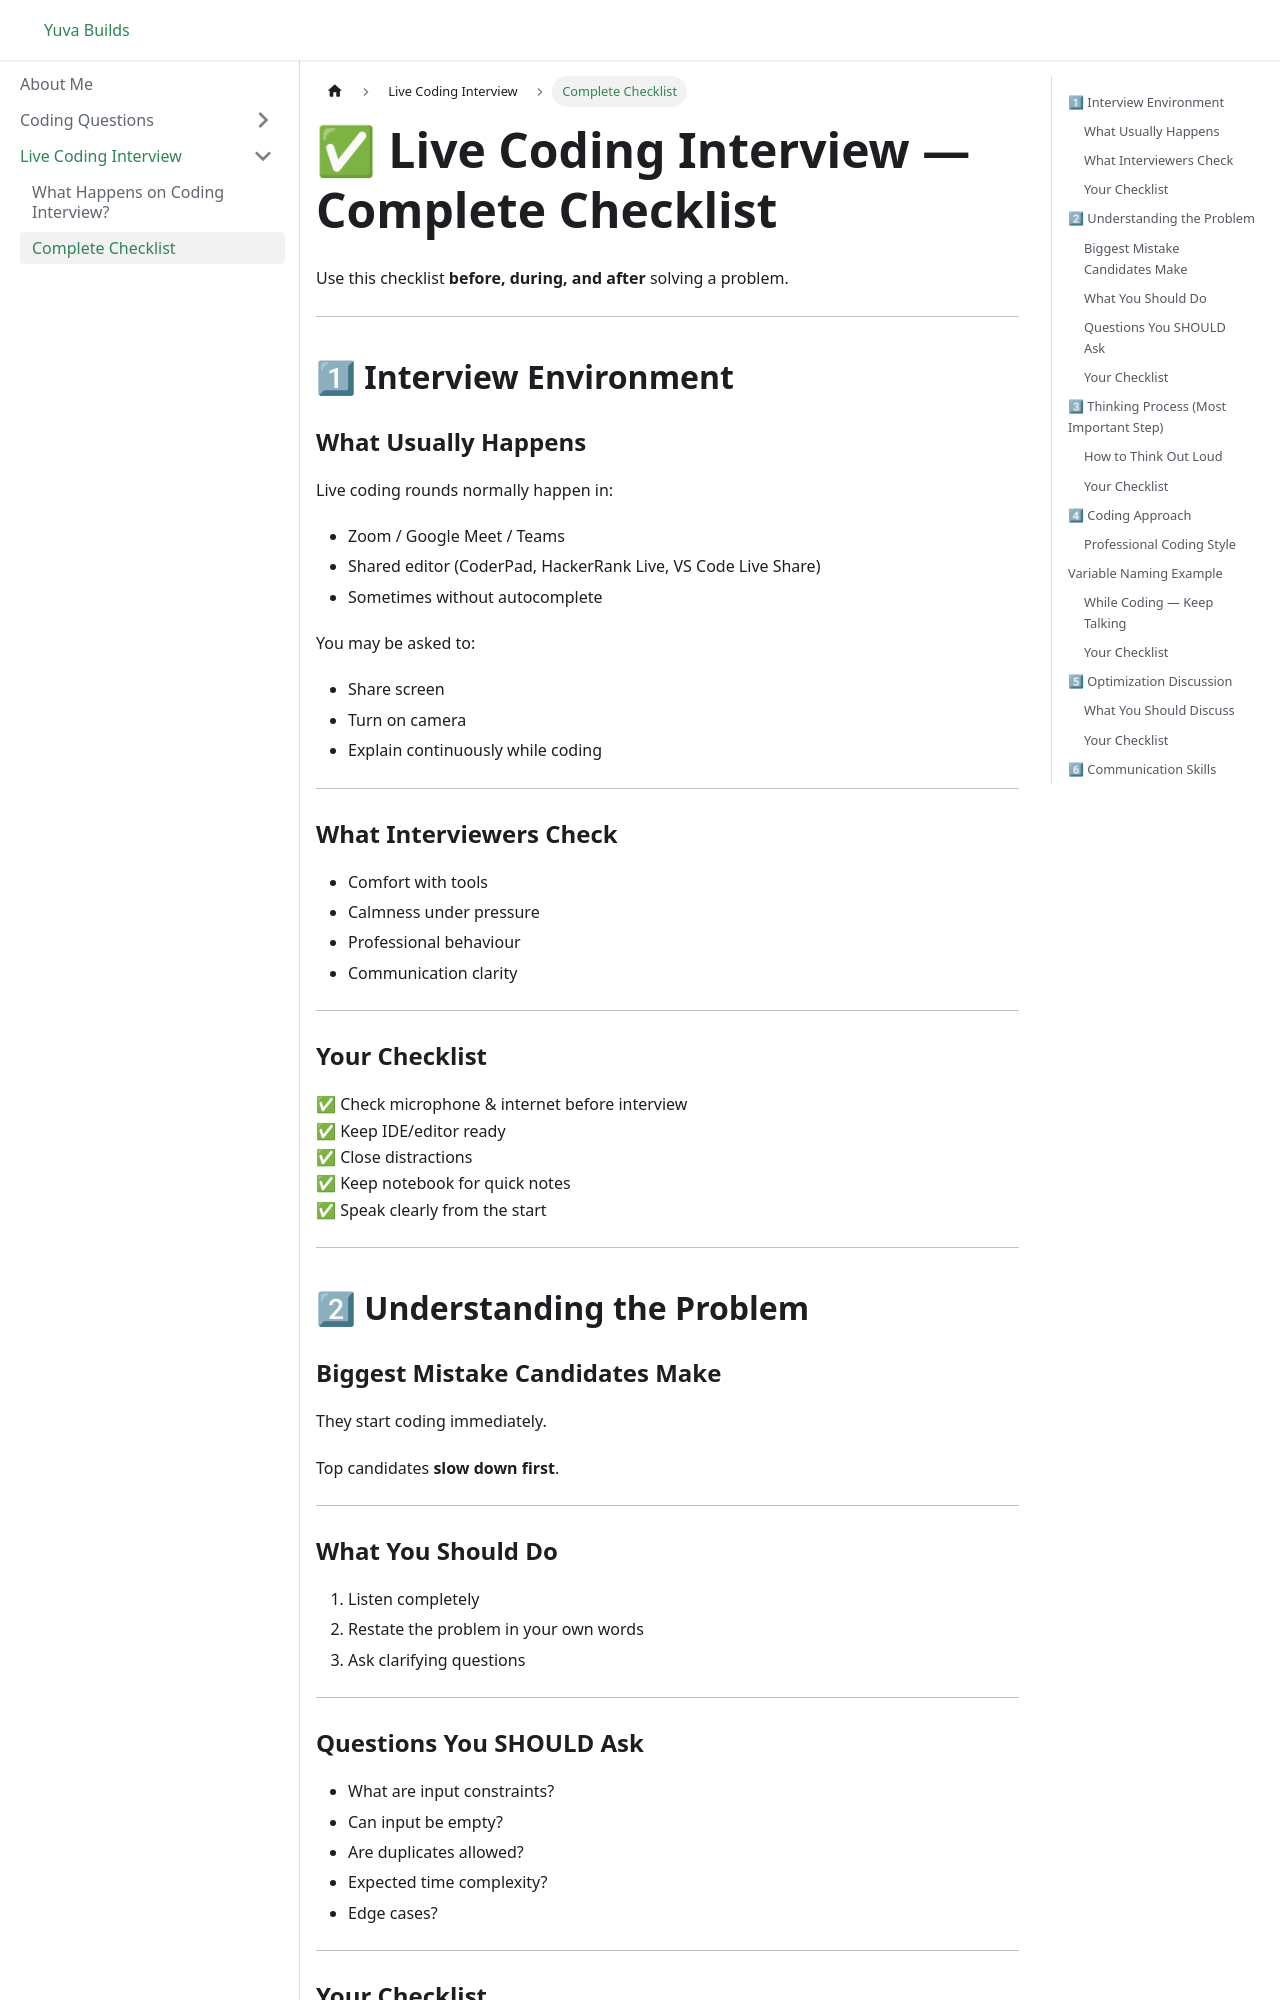

repository: yuva-sukumar/coding-questions · page: docs/Live Coding Interview/checklist/index.html · generator: docusaurus

---
title: Complete Checklist
sidebar_position: 2
---

# ✅ Live Coding Interview — Complete Checklist

Use this checklist **before, during, and after** solving a problem.

---

## 1⃣ Interview Environment

### What Usually Happens

Live coding rounds normally happen in:

- Zoom / Google Meet / Teams
- Shared editor (CoderPad, HackerRank Live, VS Code Live Share)
- Sometimes without autocomplete

You may be asked to:

- Share screen
- Turn on camera
- Explain continuously while coding

---

### What Interviewers Check

- Comfort with tools
- Calmness under pressure
- Professional behaviour
- Communication clarity

---

### Your Checklist

✅ Check microphone & internet before interview  
✅ Keep IDE/editor ready  
✅ Close distractions  
✅ Keep notebook for quick notes  
✅ Speak clearly from the start

---

## 2⃣ Understanding the Problem

### Biggest Mistake Candidates Make

They start coding immediately.

Top candidates **slow down first**.

---

### What You Should Do

1. Listen completely
2. Restate the problem in your own words
3. Ask clarifying questions

---
